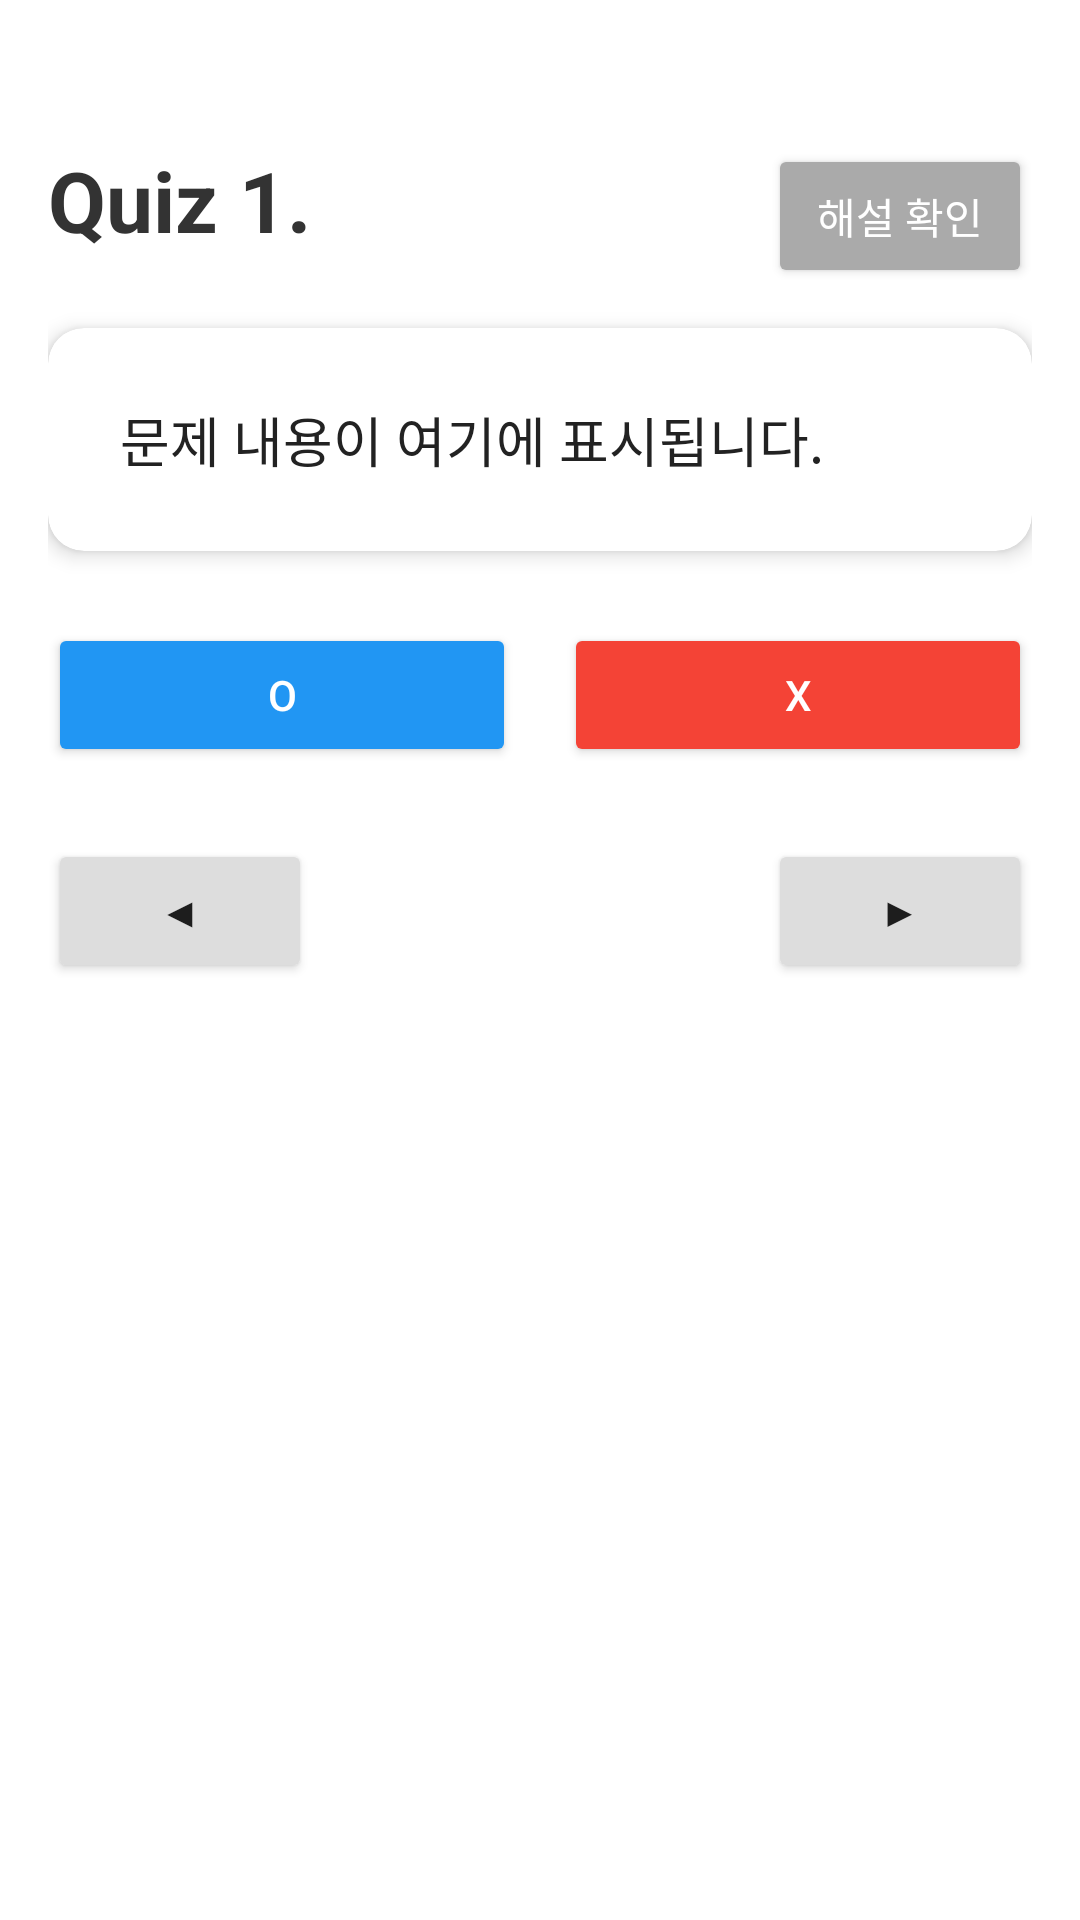

Android layout source for this screen:
<!-- AndroidManifest.xml: application theme Theme.Application_ACE -->
<!-- res/layout/activity_quiz.xml -->
<?xml version="1.0" encoding="utf-8"?>
<androidx.constraintlayout.widget.ConstraintLayout
    xmlns:android="http://schemas.android.com/apk/res/android"
    xmlns:app="http://schemas.android.com/apk/res-auto"
    android:layout_width="match_parent"
    android:layout_height="match_parent"
    android:padding="16dp">

    
    <TextView
        android:id="@+id/tvQuizNumber"
        android:layout_width="wrap_content"
        android:layout_height="wrap_content"
        android:text="Quiz 1."
        android:textSize="28sp"
        android:textStyle="bold"
        android:textColor="#333333"
        app:layout_constraintTop_toTopOf="parent"
        app:layout_constraintStart_toStartOf="parent"
        android:layout_marginTop="32dp"/>

    
    <Button
        android:id="@+id/btnCheck"
        android:layout_width="wrap_content"
        android:layout_height="wrap_content"
        android:text="해설 확인"
        android:backgroundTint="#AAAAAA"
        android:textColor="#FFFFFF"
        android:layout_marginBottom="15dp"
        app:layout_constraintTop_toTopOf="@id/tvQuizNumber"
        app:layout_constraintEnd_toEndOf="parent"/>

    
    <androidx.cardview.widget.CardView
        android:id="@+id/cardQuestion"
        android:layout_width="0dp"
        android:layout_height="wrap_content"
        android:layout_marginTop="24dp"
        app:cardCornerRadius="12dp"
        app:cardElevation="4dp"
        app:layout_constraintTop_toBottomOf="@id/tvQuizNumber"
        app:layout_constraintStart_toStartOf="parent"
        app:layout_constraintEnd_toEndOf="parent">

        <TextView
            android:id="@+id/tvQuestion"
            android:layout_width="match_parent"
            android:layout_height="wrap_content"
            android:padding="24dp"
            android:text="문제 내용이 여기에 표시됩니다."
            android:textSize="18sp"
            android:textColor="#222222"/>
    </androidx.cardview.widget.CardView>

    
    <LinearLayout
        android:id="@+id/oxButtonContainer"
        android:layout_width="0dp"
        android:layout_height="wrap_content"
        android:orientation="horizontal"
        android:gravity="center"
        android:layout_marginTop="24dp"
        app:layout_constraintTop_toBottomOf="@id/cardQuestion"
        app:layout_constraintStart_toStartOf="parent"
        app:layout_constraintEnd_toEndOf="parent">

        <Button
            android:id="@+id/btnO"
            android:layout_width="0dp"
            android:layout_height="wrap_content"
            android:layout_weight="1"
            android:text="O"
            android:backgroundTint="#2196F3"
            android:textColor="#FFFFFF" />

        <Space
            android:layout_width="16dp"
            android:layout_height="wrap_content" />

        <Button
            android:id="@+id/btnX"
            android:layout_width="0dp"
            android:layout_height="wrap_content"
            android:layout_weight="1"
            android:text="X"
            android:backgroundTint="#F44336"
            android:textColor="#FFFFFF" />
    </LinearLayout>

    
    <Button
        android:id="@+id/btnPrev"
        android:layout_width="wrap_content"
        android:layout_height="wrap_content"
        android:text="◀"
        android:backgroundTint="#DDDDDD"
        app:layout_constraintTop_toBottomOf="@id/oxButtonContainer"
        app:layout_constraintStart_toStartOf="parent"
        android:layout_marginTop="24dp"/>

    <Button
        android:id="@+id/btnNext"
        android:layout_width="wrap_content"
        android:layout_height="wrap_content"
        android:text="▶"
        android:backgroundTint="#DDDDDD"
        app:layout_constraintTop_toBottomOf="@id/oxButtonContainer"
        app:layout_constraintEnd_toEndOf="parent"
        android:layout_marginTop="24dp"/>

    <Button
        android:id="@+id/btnFinish"
        android:layout_width="wrap_content"
        android:layout_height="wrap_content"
        android:text="종료"
        android:textColor="#FFFFFF"
        android:backgroundTint="#D32F2F"
        android:layout_marginTop="24dp"
        android:visibility="gone"
        app:layout_constraintTop_toBottomOf="@id/btnNext"
        app:layout_constraintStart_toStartOf="parent"
        app:layout_constraintEnd_toEndOf="parent"/>


    
    <androidx.cardview.widget.CardView
        android:id="@+id/cardExplanation"
        android:layout_width="0dp"
        android:layout_height="wrap_content"
        android:layout_marginTop="24dp"
        app:cardCornerRadius="12dp"
        app:cardElevation="4dp"
        android:visibility="gone"
        app:layout_constraintTop_toBottomOf="@id/btnPrev"
        app:layout_constraintStart_toStartOf="parent"
        app:layout_constraintEnd_toEndOf="parent">

        <TextView
            android:id="@+id/tvExplanation"
            android:layout_width="match_parent"
            android:layout_height="wrap_content"
            android:padding="16dp"
            android:text="해설이 여기에 표시됩니다."
            android:textSize="16sp"
            android:textColor="#444444"/>
    </androidx.cardview.widget.CardView>


</androidx.constraintlayout.widget.ConstraintLayout>
<!-- resources referenced by this layout -->
<resources>
  <style name="Theme.Application_ACE" parent="Theme.MaterialComponents.DayNight.DarkActionBar">
          
          <item name="colorPrimary">@color/purple_500</item>
          <item name="colorPrimaryVariant">@color/purple_700</item>
          <item name="colorOnPrimary">@color/white</item>
          
          <item name="colorSecondary">@color/teal_200</item>
          <item name="colorSecondaryVariant">@color/teal_700</item>
          <item name="colorOnSecondary">@color/black</item>
          
          <item name="android:statusBarColor">?attr/colorPrimaryVariant</item>
          
      </style>
  <!-- not gathered from this repository: default colours our renderer supplied (Android Studio template values) -->
  <color name="purple_500">#FF6200EE</color>
  <color name="purple_700">#FF3700B3</color>
  <color name="teal_200">#FF03DAC5</color>
  <color name="teal_700">#FF018786</color>
  <color name="black">#FF000000</color>
  <color name="white">#FFFFFFFF</color>
</resources>
